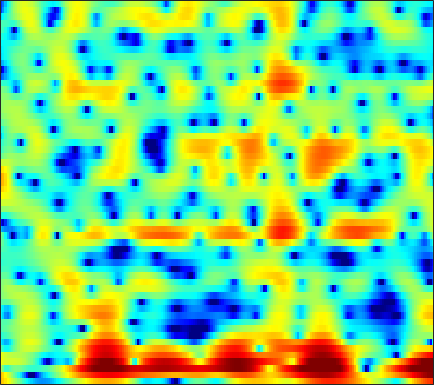

The file beside this chart, header and first rows:
7.1375, 6.5127, 5.6318, 4.6944, 3.9533, 2.919, 1.8331, 0.99292, -0.15678, -1.3496, -2.5841, -3.5074, -4.7052, -5.8281, -6.5996, -7.499, -8.2193, -8.6253, -8.9563, -9.0503, -8.9293, -8.7199, -8.286, -7.6462
7.007, 6.045, 4.72, 3.347, 2.284, 0.8136, -0.7453, -1.994, -3.809, -5.864, -8.284, -10.46, -14.15, -19.36, -23.41, -20.16, -15.34, -12.77, -10.21, -8.223, -6.587, -5.509, -4.195, -2.975
1.844, -0.5999, -2.687, -2.561, -1.79, -0.8627, -0.3366, -0.2109, -0.3408, -0.7254, -1.273, -1.733, -2.315, -2.753, -2.953, -3.08, -3.071, -2.974, -2.758, -2.484, -2.142, -1.817, -1.29, -0.6566
4.519, 3.757, 3.194, 3.021, 3.023, 3.064, 3.061, 3, 2.821, 2.517, 2.076, 1.659, 0.9954, 0.2305, -0.4272, -1.473, -2.81, -4.061, -6.193, -9.159, -13.41, -17.4, -17.24, -12.39
4.05, 3.502, 2.93, 2.523, 2.313, 2.139, 2.041, 1.992, 1.927, 1.818, 1.619, 1.393, 0.9825, 0.4667, 0.01441, -0.6938, -1.529, -2.235, -3.222, -4.175, -4.952, -5.38, -5.726, -5.708
-1.863, -3.178, -4.412, -4.45, -3.702, -2.254, -0.8094, 0.1356, 1.175, 1.976, 2.545, 2.817, 2.977, 2.942, 2.814, 2.51, 2.072, 1.663, 1.021, 0.2914, -0.4921, -1.105, -1.904, -2.611
-5.387, -6.596, -7.837, -7.428, -5.996, -3.668, -1.545, -0.2246, 1.172, 2.215, 2.995, 3.429, 3.805, 3.957, 3.937, 3.741, 3.366, 2.968, 2.266, 1.354, 0.2121, -0.8289, -2.526, -4.77
-3.428, -3.005, -2.467, -1.88, -1.386, -0.6706, 0.06728, 0.6197, 1.31, 1.881, 2.317, 2.554, 2.758, 2.823, 2.771, 2.57, 2.228, 1.88, 1.303, 0.5902, -0.2453, -0.94, -1.93, -2.934
-1.878, -1.601, -1.211, -0.7853, -0.4431, 0.04377, 0.5293, 0.8777, 1.331, 1.749, 2.08, 2.245, 2.354, 2.335, 2.235, 1.983, 1.595, 1.222, 0.6354, -0.03537, -0.752, -1.299, -1.999, -2.591
-1.59, -1.702, -1.701, -1.467, -1.135, -0.5056, 0.2456, 0.8135, 1.513, 2.125, 2.617, 2.881, 3.078, 3.086, 2.968, 2.639, 2.097, 1.546, 0.6224, -0.5226, -1.889, -3.038, -4.636, -6.026
-4.562, -6.35, -8.985, -9.789, -8.071, -4.939, -2.247, -0.6113, 1.089, 2.315, 3.176, 3.634, 4.009, 4.12, 4.037, 3.712, 3.133, 2.52, 1.436, 0.003766, -1.847, -3.596, -6.681, -10.99
-4.366, -5.504, -6.86, -7.115, -6.208, -4.202, -2.225, -0.9508, 0.4818, 1.602, 2.39, 2.799, 3.121, 3.204, 3.118, 2.817, 2.334, 1.855, 1.061, 0.1292, -0.8813, -1.633, -2.523, -3.159
-1.409, -1.354, -1.217, -0.9347, -0.642, -0.1174, 0.5219, 0.9781, 1.482, 1.903, 2.23, 2.382, 2.43, 2.324, 2.142, 1.758, 1.22, 0.7258, -0.04267, -0.9349, -1.932, -2.701, -3.642, -4.346
-0.03193, 0.3968, 0.8762, 1.284, 1.54, 1.791, 2.009, 2.175, 2.33, 2.383, 2.357, 2.278, 2.076, 1.78, 1.487, 0.989, 0.3483, -0.2119, -1.073, -2.117, -3.455, -4.772, -7.18, -11.02
0.116, 0.7502, 1.337, 1.66, 1.787, 1.799, 1.601, 1.421, 1.246, 1.065, 0.8517, 0.6709, 0.4047, -0.005706, -0.4258, -1.099, -1.881, -2.475, -3.16, -3.582, -3.782, -3.939, -4.234, -4.454
-0.1022, 0.3515, 0.6041, 0.4452, 0.05671, -0.7411, -1.898, -2.987, -4.325, -4.874, -4.522, -3.981, -3.416, -3.354, -3.743, -4.971, -7.239, -9.999, -14.8, -12.62, -7.681, -4.996, -2.418, -0.5532
-1.292, -1.069, -1.109, -1.58, -2.326, -3.845, -6.111, -8.858, -14.77, -17.7, -11.7, -8.63, -6.254, -5.016, -4.628, -4.746, -5.332, -5.866, -6.222, -5.439, -3.694, -2.256, -0.4131, 1.181
-2.757, -2.502, -2.408, -2.543, -2.844, -3.489, -4.141, -4.634, -5.229, -5.383, -5.056, -4.62, -3.981, -3.358, -2.938, -2.489, -2.125, -1.828, -1.377, -0.8372, -0.1537, 0.423, 1.196, 1.946
-3.162, -2.927, -2.746, -2.7, -2.68, -2.768, -2.913, -2.937, -2.942, -2.881, -2.688, -2.498, -2.166, -1.778, -1.49, -1.074, -0.6606, -0.3619, 0.05257, 0.4794, 0.8901, 1.206, 1.612, 1.971
-2.646, -2.593, -2.572, -2.627, -2.655, -2.619, -2.649, -2.636, -2.493, -2.302, -2.07, -1.841, -1.474, -1.075, -0.7785, -0.3732, 0.0388, 0.3253, 0.6754, 1.007, 1.283, 1.447, 1.64, 1.795
-1.722, -2.006, -2.403, -2.76, -3.057, -3.27, -3.268, -3.256, -3.093, -2.776, -2.379, -2.023, -1.499, -0.954, -0.4955, 0.08298, 0.6169, 0.9826, 1.373, 1.623, 1.774, 1.797, 1.733, 1.618
-0.6052, -1.482, -2.758, -3.937, -4.794, -5.74, -5.777, -5.434, -4.913, -4.293, -3.625, -3.109, -2.346, -1.39, -0.5374, 0.6254, 1.651, 2.289, 2.922, 3.205, 3.159, 2.92, 2.275, 1.319
-0.5771, -2.08, -4.567, -7.756, -11.11, -20.62, -16.42, -11.39, -7.913, -6.767, -7.002, -7.947, -8.818, -6.14, -3.264, 0.03598, 2.503, 3.8, 4.916, 5.471, 5.351, 4.869, 3.579, 1.266
-7.229, -8.694, -9.442, -9.761, -9.414, -9.7, -8.756, -7.726, -6.873, -6.28, -6.742, -7.514, -8.041, -6.122, -3.656, -0.6163, 1.628, 2.887, 3.99, 4.546, 4.646, 4.368, 3.682, 2.654
-14.18, -16.71, -12.9, -9.496, -7.811, -5.842, -4.814, -3.952, -3.197, -2.555, -2.068, -1.671, -1.141, -0.3165, 0.2972, 1.21, 2.026, 2.51, 3.012, 3.194, 3.191, 3.016, 2.636, 2.15
-3.658, -3.793, -3.632, -2.965, -2.494, -1.782, -1.07, -0.6955, -0.1193, 0.2893, 0.6893, 0.9555, 1.286, 1.604, 1.813, 2.032, 2.202, 2.236, 2.181, 1.974, 1.572, 1.213, 0.5733, -0.135
0.4738, 0.5666, 0.7241, 0.8545, 1.063, 1.193, 1.415, 1.532, 1.653, 1.759, 1.829, 1.844, 1.87, 1.801, 1.758, 1.635, 1.425, 1.223, 0.7936, 0.2577, -0.5084, -1.232, -2.425, -3.941
2.841, 2.905, 2.925, 2.854, 2.766, 2.665, 2.449, 2.333, 2.083, 1.843, 1.555, 1.338, 1.019, 0.7146, 0.4652, 0.1442, -0.2211, -0.5168, -0.9757, -1.59, -2.36, -3.158, -4.494, -6.397
4.704, 4.586, 4.305, 3.957, 3.57, 3.105, 2.498, 2.059, 1.443, 0.8, 0.1357, -0.3498, -1.034, -1.619, -2.075, -2.533, -2.827, -2.975, -3.043, -3.211, -3.419, -3.716, -4.284, -5.061
6.473, 6.075, 5.371, 4.551, 3.805, 2.706, 1.6, 0.7204, -0.3118, -1.326, -2.272, -3.067, -4.253, -5.688, -6.808, -8.005, -8.071, -7.405, -6.113, -4.892, -4.042, -3.591, -3.326, -3.252
7.92, 7.226, 6.074, 4.558, 3.276, 1.084, -1.252, -3.1, -4.965, -5.616, -5.663, -5.813, -6.632, -8.692, -11.22, -18.3, -18.83, -12.42, -7.79, -5.067, -3.428, -2.672, -2.073, -1.878
8.045, 7.261, 5.973, 4.206, 2.625, -0.2746, -4.267, -8.983, -18.09, -11.85, -7.454, -5.749, -4.716, -4.427, -4.553, -4.616, -4.285, -3.769, -2.842, -2.048, -1.455, -1.279, -1.281, -1.641
5.981, 5.477, 4.675, 3.606, 2.713, 1.292, -0.1529, -1.173, -2.086, -2.313, -2.057, -1.663, -1.228, -0.8167, -0.6745, -0.4366, -0.2982, -0.221, -0.2173, -0.3426, -0.6965, -1.14, -2.023, -3.28
2.475, 2.59, 2.542, 2.425, 2.105, 1.796, 1.311, 1.068, 0.7547, 0.6364, 0.6702, 0.7552, 0.9372, 1.114, 1.26, 1.355, 1.329, 1.252, 0.953, 0.4899, -0.2863, -1.039, -2.446, -4.291
-1.362, -0.4477, 0.3443, 0.7867, 0.9099, 0.9057, 0.7581, 0.6465, 0.5581, 0.5803, 0.793, 1.015, 1.43, 1.805, 2.101, 2.328, 2.433, 2.368, 2.122, 1.627, 0.8833, 0.1458, -1.081, -2.587
-2.84, -1.912, -0.954, -0.5828, -0.3727, -0.7312, -1.241, -1.894, -2.594, -2.792, -2.135, -1.185, 0.1693, 1.431, 2.123, 2.847, 3.255, 3.349, 3.261, 2.882, 2.313, 1.733, 0.8373, -0.2096
-3.586, -2.635, -1.715, -1.113, -1.155, -1.697, -3.16, -5.245, -10.46, -31.59, -10.16, -5.172, -1.36, 1.017, 2.179, 3.237, 3.766, 3.925, 3.797, 3.394, 2.749, 2.146, 1.26, 0.3474
-6.472, -4.252, -2.234, -0.9891, -0.6099, -0.3906, -0.8281, -1.312, -2.019, -2.185, -1.425, -0.3868, 1.055, 2.232, 2.95, 3.496, 3.684, 3.583, 3.115, 2.312, 1.095, -0.03057, -1.781, -3.498
-4.353, -2.962, -1.393, -0.3344, 0.3701, 0.8748, 1.19, 1.373, 1.514, 1.712, 1.968, 2.197, 2.494, 2.733, 2.827, 2.781, 2.527, 2.137, 1.379, 0.2221, -1.434, -3.099, -6.335, -11.77
-1.437, -0.8413, -0.1212, 0.5164, 0.9965, 1.388, 1.737, 1.911, 2.047, 2.127, 2.146, 2.098, 1.986, 1.796, 1.557, 1.184, 0.6998, 0.2447, -0.4313, -1.287, -2.253, -3.065, -4.251, -5.222
-0.02124, 0.3447, 0.7774, 1.234, 1.437, 1.724, 1.914, 1.958, 1.964, 1.843, 1.628, 1.379, 0.959, 0.4197, -0.08069, -0.7663, -1.496, -1.964, -2.488, -2.841, -2.972, -3.004, -2.906, -2.694
0.6528, 0.971, 1.378, 1.643, 1.775, 1.932, 1.943, 1.925, 1.814, 1.582, 1.193, 0.804, 0.07168, -0.9365, -1.82, -3.326, -5.005, -6.146, -7.03, -6.594, -5.437, -4.418, -3.117, -2.019
0.6726, 1.02, 1.298, 1.364, 1.444, 1.345, 1.25, 1.2, 1.081, 0.9517, 0.6979, 0.3806, -0.2964, -1.378, -2.552, -4.825, -8.431, -13.03, -28.28, -13.74, -8.001, -5.491, -3.233, -1.591
0.3184, 0.4782, 0.3434, 0.04869, -0.3548, -0.9975, -1.441, -1.634, -1.466, -0.9785, -0.4106, -0.1223, 0.01859, -0.1868, -0.6604, -1.555, -2.662, -3.474, -4.094, -3.836, -3.068, -2.41, -1.628, -0.9734
-0.06679, -0.3041, -0.8597, -1.823, -3.203, -5.607, -9.422, -12.14, -9.111, -4.846, -1.946, -0.4547, 0.8608, 1.601, 1.901, 1.988, 1.869, 1.677, 1.409, 1.069, 0.6071, 0.1361, -0.7816, -2.178
-2.96, -3.133, -3.286, -3.83, -4.486, -5.676, -7.263, -7.823, -6.436, -3.865, -1.561, -0.1635, 1.149, 2.014, 2.468, 2.785, 2.863, 2.826, 2.624, 2.206, 1.56, 0.8398, -0.6004, -2.892
-11.32, -10.13, -8.231, -6.627, -5.533, -4.655, -3.939, -3.348, -2.501, -1.612, -0.7368, -0.1813, 0.4031, 0.7774, 0.8892, 0.9492, 0.9163, 0.8803, 0.8108, 0.7758, 0.719, 0.6234, 0.4031, 0.1861
-18.24, -14.47, -10.12, -7.094, -5.581, -3.954, -2.684, -1.966, -1.206, -0.6424, -0.3054, -0.2279, -0.3068, -0.6637, -1.124, -1.885, -2.618, -2.986, -2.901, -2.174, -1.161, -0.3789, 0.5755, 1.387
-8.235, -7.387, -5.966, -4.551, -3.642, -2.417, -1.43, -0.8821, -0.3369, -0.01525, 0.02681, -0.1605, -0.7231, -1.785, -2.99, -5.473, -9.593, -14.8, -14.87, -7.987, -3.922, -1.838, 0.2078, 1.665
-6.09, -5.266, -4.279, -3.362, -2.654, -1.854, -1.204, -0.7895, -0.3772, -0.1487, -0.1265, -0.2507, -0.7067, -1.509, -2.336, -3.761, -5.375, -6.272, -6.113, -4.451, -2.403, -1.01, 0.5395, 1.753
-5.642, -5.011, -4.262, -3.569, -3.102, -2.595, -2.091, -1.71, -1.266, -0.9085, -0.6525, -0.5427, -0.5213, -0.6246, -0.787, -1.021, -1.215, -1.255, -1.066, -0.6299, -0.01724, 0.4949, 1.178, 1.798
-4.963, -4.709, -4.468, -4.357, -4.351, -4.17, -3.813, -3.445, -2.781, -2.02, -1.291, -0.8262, -0.2933, 0.09332, 0.2879, 0.4433, 0.5445, 0.6099, 0.6949, 0.8075, 0.9702, 1.126, 1.365, 1.618
-3.701, -3.962, -4.61, -5.632, -6.551, -7.672, -8.053, -7.375, -5.506, -3.467, -1.719, -0.664, 0.4023, 1.117, 1.481, 1.73, 1.781, 1.714, 1.506, 1.243, 0.983, 0.8309, 0.7272, 0.7803
-2.015, -2.58, -3.71, -5.483, -7.418, -12.14, -20.61, -13.96, -7.01, -3.075, -0.5129, 0.8587, 2.112, 2.868, 3.159, 3.227, 2.929, 2.483, 1.647, 0.57, -0.6469, -1.524, -2.351, -2.481
-2.041, -2.189, -2.401, -2.672, -2.87, -3.145, -2.909, -2.238, -0.8378, 0.7327, 2.108, 2.93, 3.696, 4.085, 4.088, 3.748, 2.965, 2.06, 0.3956, -1.965, -5.302, -8.764, -15.12, -15.38
-5.946, -4.894, -3.534, -2.354, -1.643, -0.653, 0.3128, 1.056, 1.983, 2.816, 3.511, 3.893, 4.18, 4.16, 3.933, 3.294, 2.28, 1.249, -0.5725, -2.964, -5.996, -8.659, -12.11, -14.11
-12.26, -9.119, -6.071, -3.687, -2.179, -0.4759, 0.9093, 1.769, 2.724, 3.445, 3.927, 4.119, 4.152, 3.903, 3.557, 2.855, 1.893, 1.005, -0.4238, -2.087, -3.956, -5.491, -7.736, -10.39
-12.48, -10.29, -7.275, -4.521, -2.717, -0.7722, 0.795, 1.723, 2.682, 3.334, 3.674, 3.739, 3.571, 3.154, 2.674, 1.875, 0.9071, 0.1064, -0.9757, -2.028, -3.004, -3.669, -4.436, -5.042
